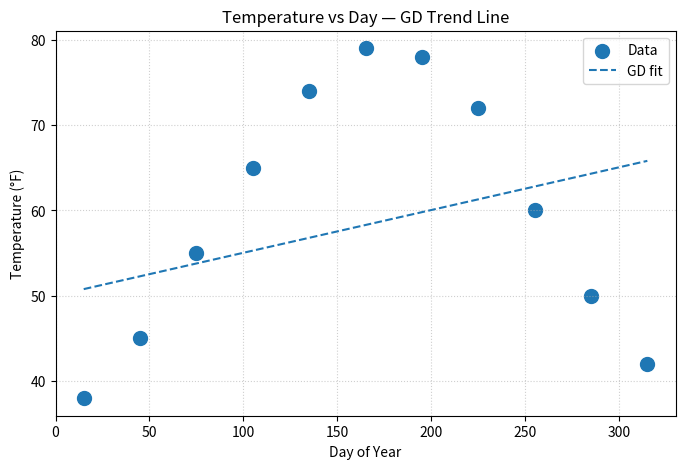

Write Python code to recreate this figure.
import numpy as np
import matplotlib.pyplot as plt

days = np.array([ 15,  45,  75, 105, 135, 165, 195, 225, 255, 285, 315], dtype=float)
temps= np.array([ 38,  45,  55,  65,  74,  79,  78,  72,  60,  50,  42], dtype=float)

m, b = 0.1, 50.0
lr = 1e-5
epochs = 1000
n = len(days)

for _ in range(epochs):
    yhat = m*days + b
    dm = (2/n) * np.sum((yhat - temps) * days)
    db = (2/n) * np.sum(yhat - temps)
    m -= lr*dm
    b -= lr*db

print(f"slope ≈ {m:.5f}, intercept ≈ {b:.2f}")
print("Interpretation: Positive slope means warmer temps later in the year (up to mid‑summer), then our simple line averages the cool-down.")

xs = np.linspace(days.min(), days.max(), 100)
ys = m*xs + b
plt.figure(figsize=(8,5))
plt.scatter(days, temps, s=100, label="Data")
plt.plot(xs, ys, linestyle="--", label="GD fit")
plt.title("Temperature vs Day — GD Trend Line")
plt.xlabel("Day of Year"); plt.ylabel("Temperature (°F)"); plt.legend(); plt.grid(True, linestyle=":", alpha=0.6)
plt.show()
